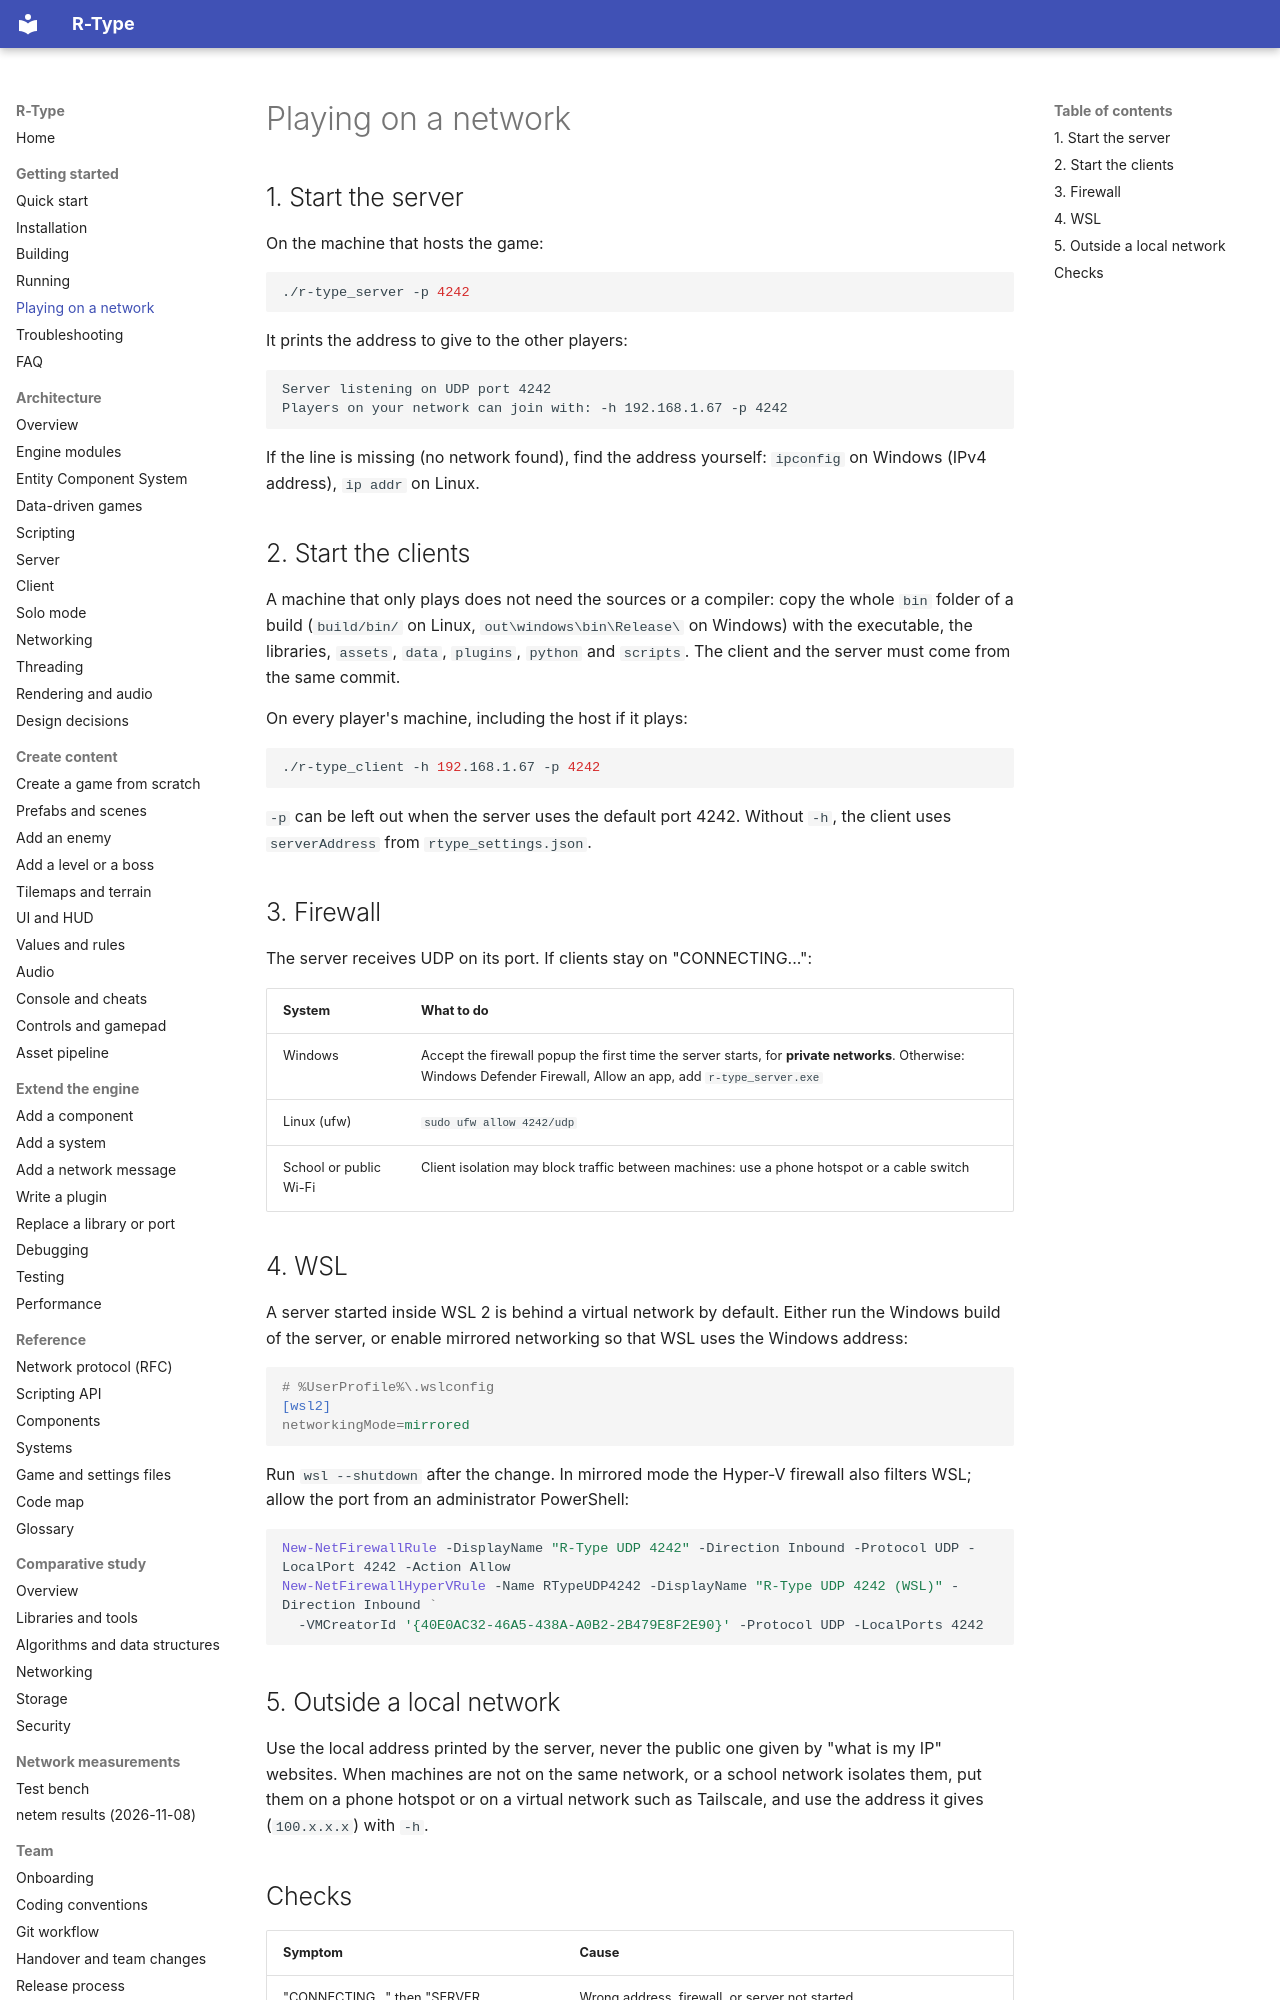

repository: NathanMuzay/RType · page: getting-started/network-play/index.html · generator: mkdocs

# Playing on a network

## 1. Start the server

On the machine that hosts the game:

```sh
./r-type_server -p 4242
```

It prints the address to give to the other players:

```text
Server listening on UDP port 4242
Players on your network can join with: -h 192.168.1.67 -p 4242
```

If the line is missing (no network found), find the address yourself: `ipconfig` on Windows (IPv4 address),
`ip addr` on Linux.

## 2. Start the clients

A machine that only plays does not need the sources or a compiler: copy the whole `bin` folder of a build
(`build/bin/` on Linux, `out\windows\bin\Release\` on Windows) with the executable, the libraries, `assets`,
`data`, `plugins`, `python` and `scripts`. The client and the server must come from the same commit.

On every player's machine, including the host if it plays:

```sh
./r-type_client -h 192.168.1.67 -p 4242
```

`-p` can be left out when the server uses the default port 4242. Without `-h`, the client uses
`serverAddress` from `rtype_settings.json`.

## 3. Firewall

The server receives UDP on its port. If clients stay on "CONNECTING...":

| System | What to do |
|---|---|
| Windows | Accept the firewall popup the first time the server starts, for **private networks**. Otherwise: Windows Defender Firewall, Allow an app, add `r-type_server.exe` |
| Linux (ufw) | `sudo ufw allow 4242/udp` |
| School or public Wi-Fi | Client isolation may block traffic between machines: use a phone hotspot or a cable switch |

## 4. WSL

A server started inside WSL 2 is behind a virtual network by default. Either run the Windows build of the
server, or enable mirrored networking so that WSL uses the Windows address:

```ini
# %UserProfile%\.wslconfig
[wsl2]
networkingMode=mirrored
```

Run `wsl --shutdown` after the change. In mirrored mode the Hyper-V firewall also filters WSL; allow the port
from an administrator PowerShell:

```powershell
New-NetFirewallRule -DisplayName "R-Type UDP 4242" -Direction Inbound -Protocol UDP -LocalPort 4242 -Action Allow
New-NetFirewallHyperVRule -Name RTypeUDP4242 -DisplayName "R-Type UDP 4242 (WSL)" -Direction Inbound `
  -VMCreatorId '{40E0AC32-46A5-438A-A0B2-2B479E8F2E90}' -Protocol UDP -LocalPorts 4242
```

## 5. Outside a local network

Use the local address printed by the server, never the public one given by "what is my IP" websites. When
machines are not on the same network, or a school network isolates them, put them on a phone hotspot or on a
virtual network such as Tailscale, and use the address it gives (`100.x.x.x`) with `-h`.
